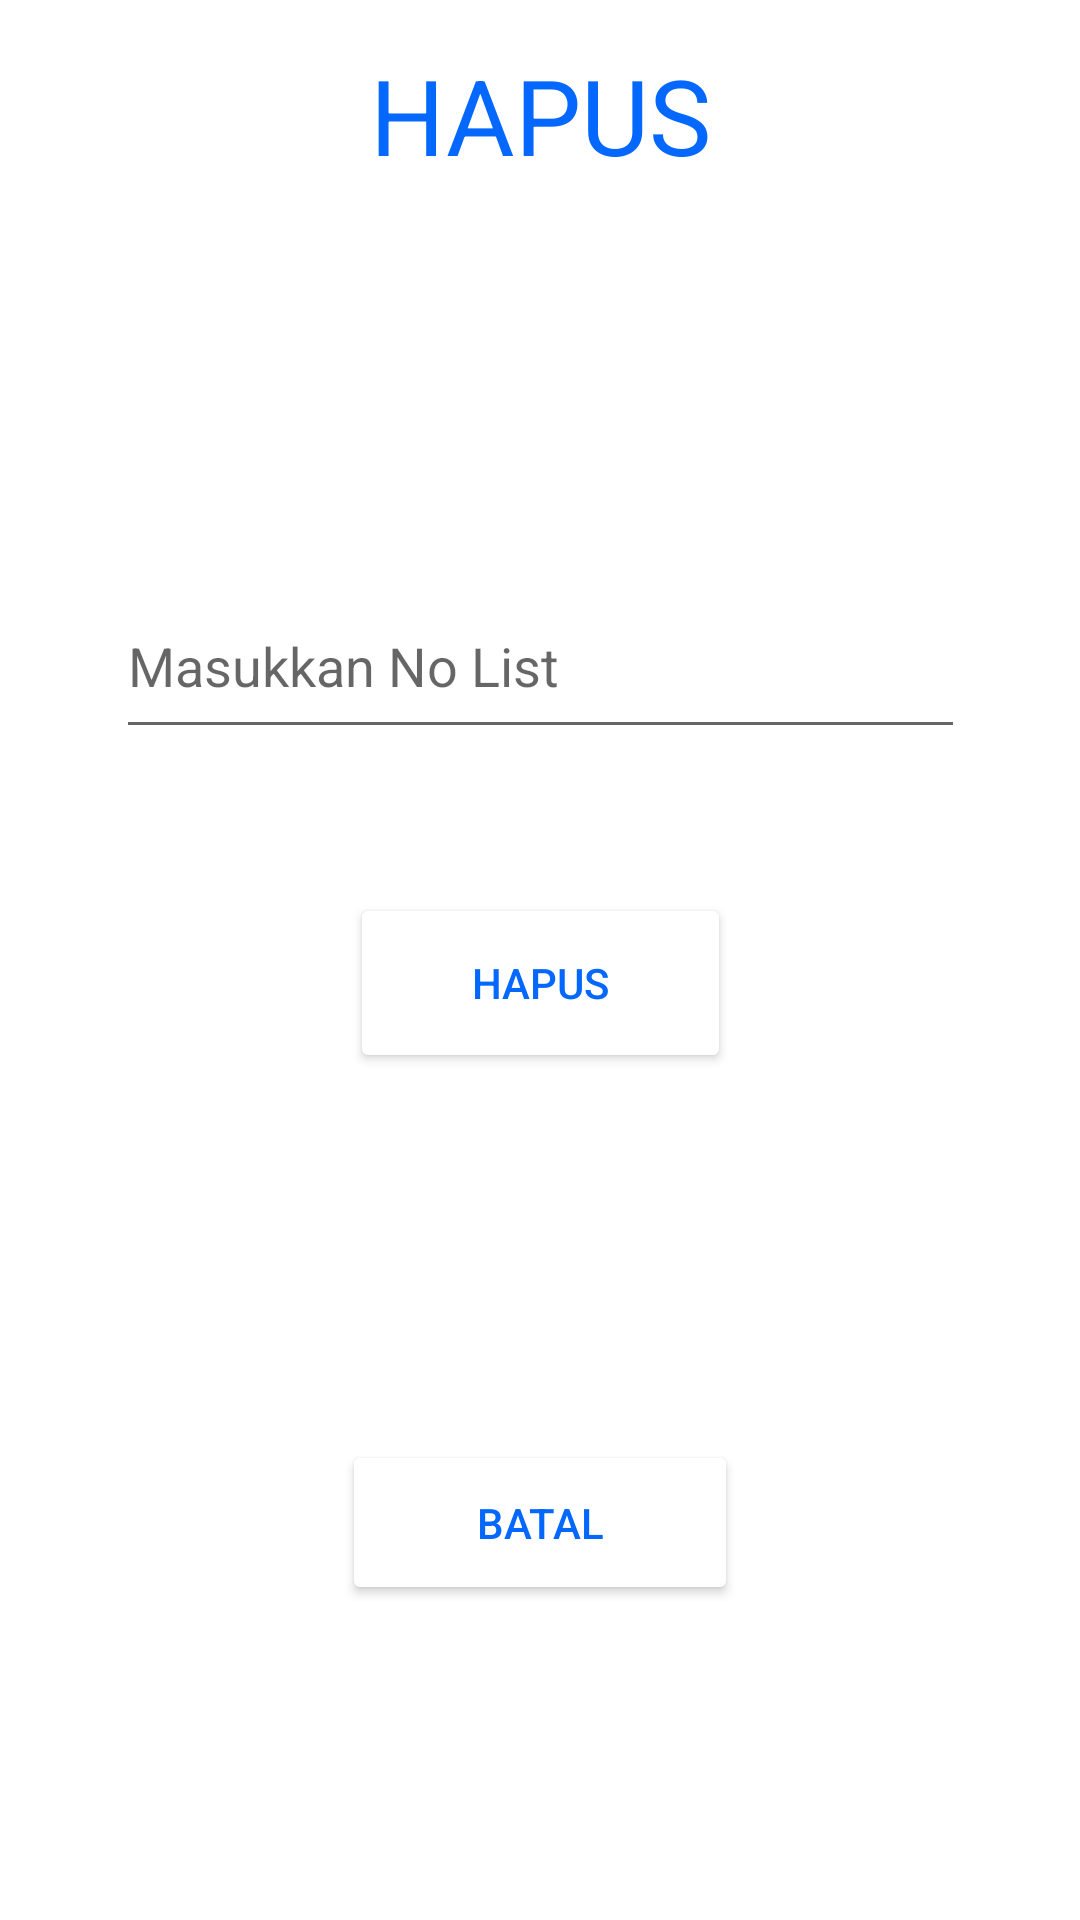

Android layout source for this screen:
<!-- AndroidManifest.xml: application theme Theme.FInalProjectTodoList -->
<!-- res/layout/activity_hapus_layout.xml -->
<?xml version="1.0" encoding="utf-8"?>
<androidx.constraintlayout.widget.ConstraintLayout xmlns:android="http://schemas.android.com/apk/res/android"
    xmlns:app="http://schemas.android.com/apk/res-auto"
    xmlns:tools="http://schemas.android.com/tools"
    android:layout_width="match_parent"
    android:layout_height="match_parent"
    tools:context=".hapusLayout"
    tools:ignore = "Autofill">

    <TextView
        android:id="@+id/textViewHapus"
        android:layout_width="wrap_content"
        android:layout_height="wrap_content"
        android:layout_marginTop="15dp"
        android:text="@string/hapusbtn"
        android:textColor="@color/blue"
        android:textSize="35sp"
        app:layout_constraintEnd_toEndOf="parent"
        app:layout_constraintStart_toStartOf="parent"
        app:layout_constraintTop_toTopOf="parent" />

    <EditText
        android:id="@+id/hapusTodo"
        android:layout_width="283dp"
        android:layout_height="50dp"
        android:layout_marginTop="138dp"
        android:ems="10"
        android:inputType="textPersonName"
        android:hint="@string/masukkan_no_list"
        android:textColor="@color/blue"
        android:gravity="left"
        app:layout_constraintEnd_toEndOf="parent"
        app:layout_constraintStart_toStartOf="parent"
        app:layout_constraintTop_toBottomOf="@+id/textViewHapus" />

    <Button
        android:id="@+id/hapusButtonHapus"
        android:layout_width="127dp"
        android:layout_height="60dp"
        android:layout_marginTop="48dp"
        android:backgroundTint="@color/white"
        android:textColor="@color/blue"
        android:text="@string/hapusbtn"
        app:layout_constraintEnd_toEndOf="parent"
        app:layout_constraintStart_toStartOf="parent"
        app:layout_constraintTop_toBottomOf="@+id/hapusTodo" />

    <Button
        android:id="@+id/batalButtonHapus"
        android:layout_width="132dp"
        android:layout_height="55dp"
        android:layout_marginBottom="105dp"
        android:text="@string/batal"
        android:textColor="@color/blue"
        android:backgroundTint="@color/white"
        app:layout_constraintBottom_toBottomOf="parent"
        app:layout_constraintEnd_toEndOf="parent"
        app:layout_constraintStart_toStartOf="parent" />

</androidx.constraintlayout.widget.ConstraintLayout>
<!-- resources referenced by this layout -->
<resources>
  <color name="blue">#0468FF</color>
  <color name="white">#FFFFFFFF</color>
  <string name="batal">BATAL</string>
  <string name="hapusbtn">HAPUS</string>
  <string name="masukkan_no_list">Masukkan No List</string>
  <style name="Theme.FInalProjectTodoList" parent="Theme.MaterialComponents.DayNight.DarkActionBar">
          
          <item name="colorPrimary">@color/purple_500</item>
          <item name="colorPrimaryVariant">@color/purple_700</item>
          <item name="colorOnPrimary">@color/white</item>
          
          <item name="colorSecondary">@color/teal_200</item>
          <item name="colorSecondaryVariant">@color/teal_700</item>
          <item name="colorOnSecondary">@color/black</item>
          
          <item name="android:statusBarColor" tools:targetApi="l">?attr/colorPrimaryVariant</item>
          
      </style>
  <color name="purple_500">#FF6200EE</color>
  <color name="purple_700">#FF3700B3</color>
  <color name="teal_200">#FF03DAC5</color>
  <color name="teal_700">#FF018786</color>
  <color name="black">#FF000000</color>
</resources>
